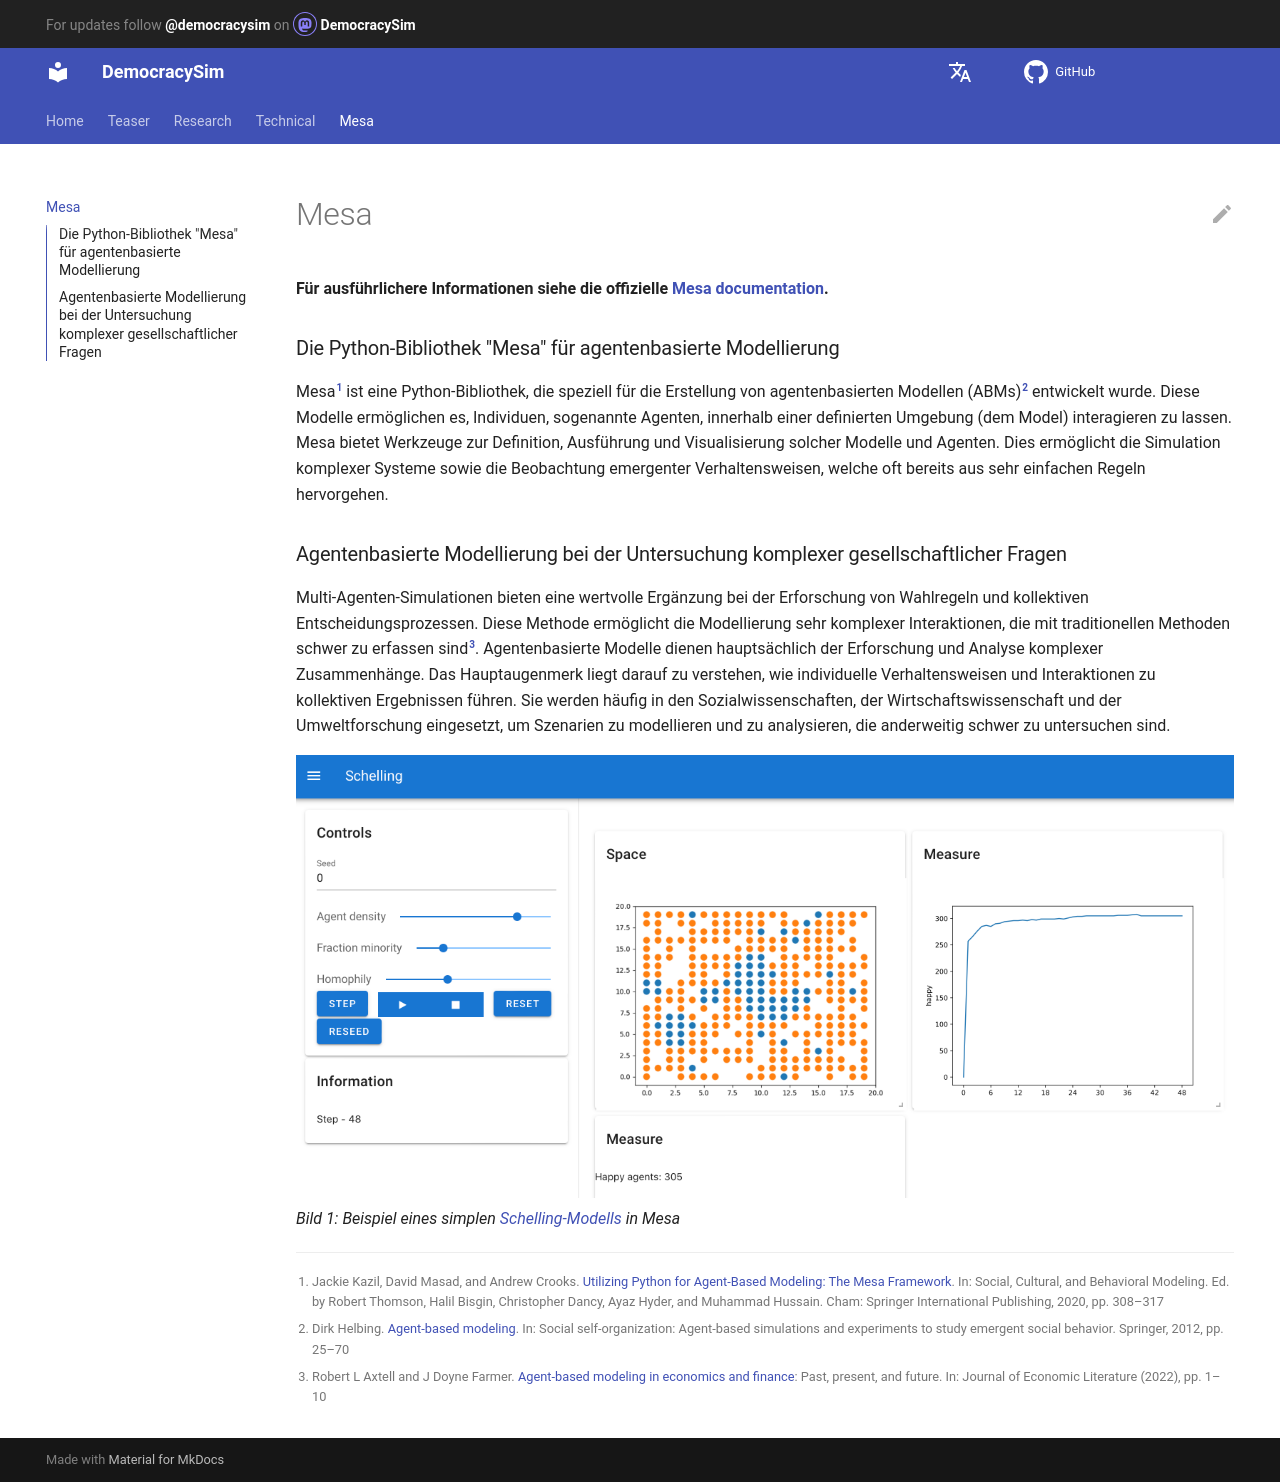

repository: jurikane/DemocracySim · page: de/mesa_docs/index.html · generator: mkdocs

# Mesa

**Für ausführlichere Informationen siehe die offizielle [Mesa documentation](https://mesa.readthedocs.io/en/stable/).**

### Die Python-Bibliothek "Mesa" für agentenbasierte Modellierung

Mesa[^1] ist eine Python-Bibliothek, die speziell für die Erstellung von agentenbasierten Modellen (ABMs)[^2] entwickelt wurde. 
Diese Modelle ermöglichen es, Individuen, sogenannte Agenten, innerhalb einer definierten Umgebung (dem Model) interagieren zu lassen. 
Mesa bietet Werkzeuge zur Definition, Ausführung und Visualisierung solcher Modelle und Agenten. 
Dies ermöglicht die Simulation komplexer Systeme sowie die Beobachtung emergenter Verhaltensweisen, 
welche oft bereits aus sehr einfachen Regeln hervorgehen.

### Agentenbasierte Modellierung bei der Untersuchung komplexer gesellschaftlicher Fragen

Multi-Agenten-Simulationen bieten eine wertvolle Ergänzung bei der Erforschung von Wahlregeln und kollektiven Entscheidungsprozessen. 
Diese Methode ermöglicht die Modellierung sehr komplexer Interaktionen, die mit traditionellen Methoden schwer zu erfassen sind[^3]. 
Agentenbasierte Modelle dienen hauptsächlich der Erforschung und Analyse komplexer Zusammenhänge. 
Das Hauptaugenmerk liegt darauf zu verstehen, wie individuelle Verhaltensweisen und Interaktionen zu kollektiven Ergebnissen führen. 
Sie werden häufig in den Sozialwissenschaften, der Wirtschaftswissenschaft und der Umweltforschung eingesetzt, 
um Szenarien zu modellieren und zu analysieren, die anderweitig schwer zu untersuchen sind.


![Simples Schelling-Modell in Mesa](..%2Fimages%2Fmesa_schelling_example.png)
*Bild 1: Beispiel eines simplen [Schelling-Modells](https://en.wikipedia.org/wiki/Schelling%27s_model_of_segregation) in Mesa*


[^1]: Jackie Kazil, David Masad, and Andrew Crooks. [Utilizing Python for Agent-Based Modeling: The Mesa Framework](https://link.springer.com/chapter/10.1007/978-3-030-61255-9_30). In: Social, Cultural, and Behavioral Modeling. Ed. by Robert Thomson, Halil Bisgin, Christopher Dancy, Ayaz Hyder, and Muhammad Hussain. Cham: Springer International Publishing, 2020, pp. 308–317
[^2]: Dirk Helbing. [Agent-based modeling](https://link.springer.com/chapter/10.1007/978-3-642-24004-1_2). In: Social self-organization: Agent-based simulations and experiments to study emergent social behavior. Springer, 2012, pp. 25–70
[^3]: Robert L Axtell and J Doyne Farmer. [Agent-based modeling in economics and finance](https://oms-inet.files.svdcdn.com/production/files/JEL-v2.0.pdf): Past, present, and future. In: Journal of Economic Literature (2022), pp. 1–10
